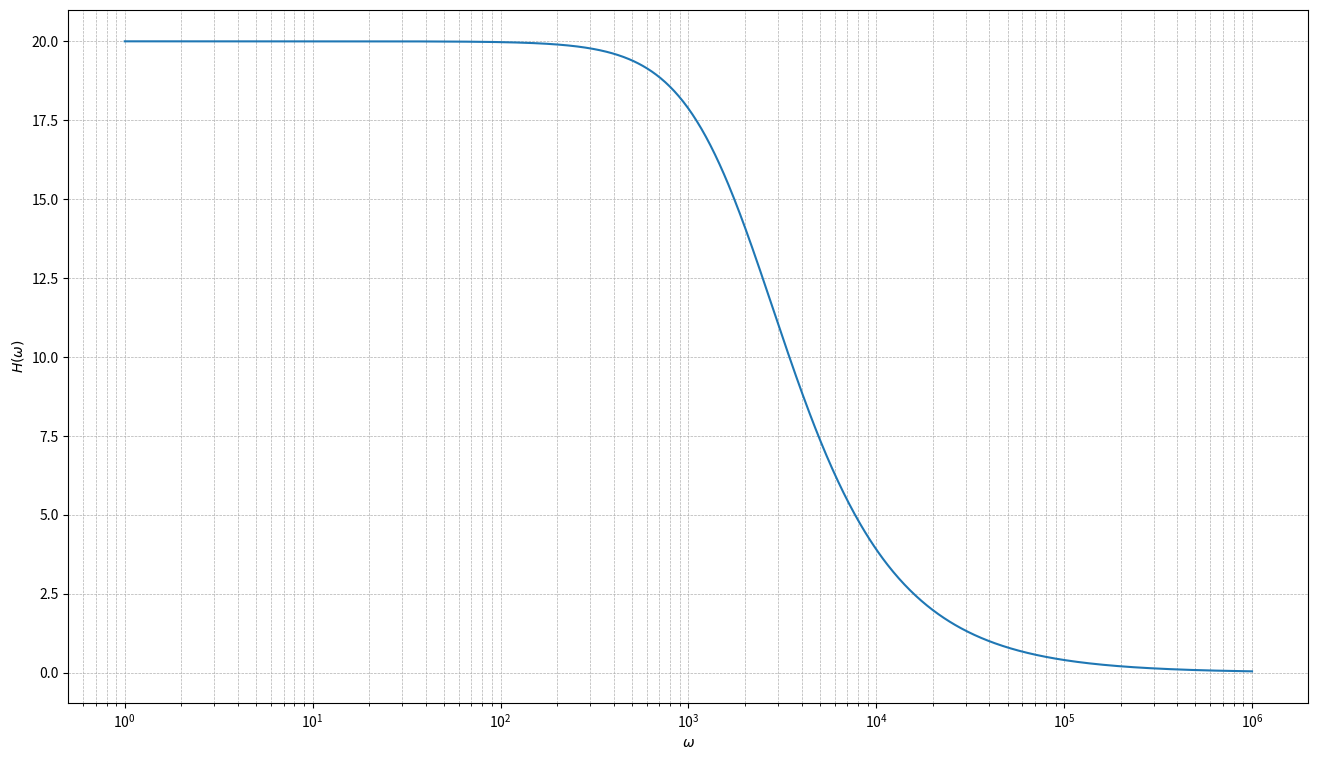

Generate this figure with matplotlib: (Note: this script raises an exception after producing the figure.)
import numpy as np
import matplotlib.pyplot as plt

R1 = 1_000
R2 = 20_000
C = 4e-9

f = np.logspace(0, 6, 1000)  # from 10^0 to 10^6

H = (R2 / R1) / np.sqrt(1 + (2 * 3.14159 * f * R2 * C) ** 2)

plt.figure(figsize=(16, 9))
plt.plot(f, H)

plt.xscale("log")
plt.xlabel(r"$\omega$")
plt.ylabel(r"$H(\omega)$")
# plt.title(r"Prenosna funkcija $H(\omega)$")

plt.grid(True, which="both", linestyle="--", linewidth=0.5)

plt.savefig("dest/calculated.png", dpi=300, bbox_inches="tight")

plt.show()
